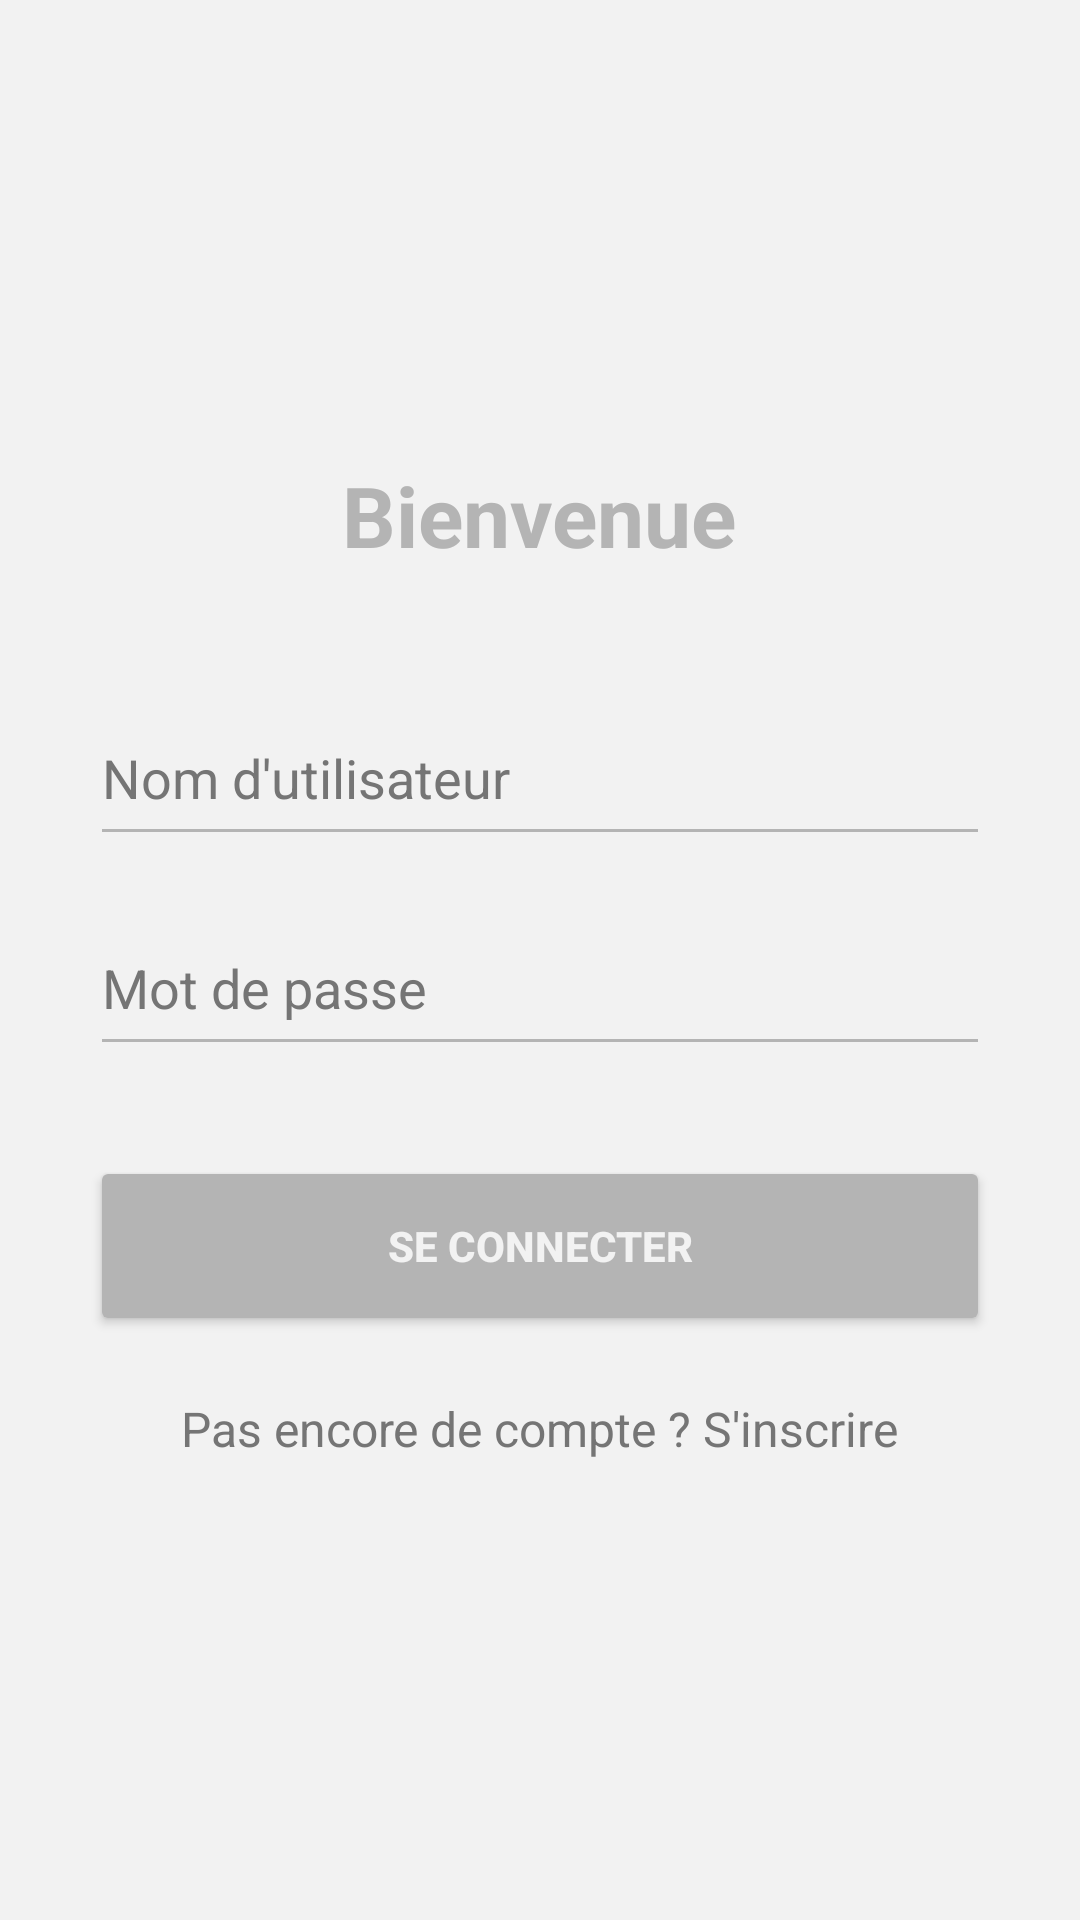

Here is an Android app screen rendered from its layout file. Give the layout XML and the strings, colors and styles it references.
<!-- AndroidManifest.xml: application theme Theme.GestionDepensesESMT -->
<!-- res/layout/activity_login.xml -->
<?xml version="1.0" encoding="utf-8"?>
<LinearLayout xmlns:android="http://schemas.android.com/apk/res/android"
    android:layout_width="match_parent"
    android:layout_height="match_parent"
    android:background="@color/app_bg"
    android:gravity="center"
    android:orientation="vertical"
    android:padding="30dp">


    <TextView
        android:layout_width="wrap_content"
        android:layout_height="wrap_content"
        android:layout_marginBottom="40dp"
        android:text="Bienvenue"
        android:textColor="@color/accent"
        android:textSize="28sp"
        android:textStyle="bold" />

    <EditText
        android:id="@+id/editPseudoLog"
        android:layout_width="match_parent"
        android:layout_height="55dp"
        android:layout_marginBottom="15dp"
        android:backgroundTint="@color/accent"
        android:hint="Nom d'utilisateur"
        android:textColor="@color/text_primary"
        android:textColorHint="@color/text_secondary" />

    <EditText
        android:id="@+id/editPasswordLog"
        android:layout_width="match_parent"
        android:layout_height="55dp"
        android:layout_marginBottom="30dp"
        android:backgroundTint="@color/accent"
        android:hint="Mot de passe"
        android:inputType="textPassword"
        android:textColor="@color/text_primary"
        android:textColorHint="@color/text_secondary" />

    <Button
        android:id="@+id/btnLogin"
        android:layout_width="match_parent"
        android:layout_height="60dp"
        android:backgroundTint="@color/accent"
        android:text="SE CONNECTER"
        android:textColor="@color/app_bg"
        android:textStyle="bold" />

    <TextView
        android:id="@+id/txtGoToRegister"
        android:layout_width="wrap_content"
        android:layout_height="wrap_content"
        android:layout_marginTop="20dp"
        android:text="Pas encore de compte ? S'inscrire"
        android:textColor="@color/text_secondary"
        android:textSize="16sp" />
</LinearLayout>
<!-- resources referenced by this layout -->
<resources>
  <color name="accent">#B4B4B4</color>
  <color name="app_bg">#F2F2F2</color>
  <color name="text_primary">#2C2C2C</color>
  <color name="text_secondary">#757575</color>
  <style name="Theme.GestionDepensesESMT" parent="Theme.MaterialComponents.DayNight.NoActionBar">
          
          <item name="colorPrimary">@color/gold_primary</item>
          <item name="colorSecondary">@color/gold_primary</item>
  
          
          <item name="android:editTextColor">@color/text_primary</item>
          <item name="android:textColorHint">@color/text_secondary</item>
  
          
          <item name="materialCalendarTheme">@style/MonCalendrierTheme</item>
      </style>
  <color name="gold_primary">#B4B4B4</color>
  <style name="MonCalendrierTheme" parent="ThemeOverlay.MaterialComponents.MaterialCalendar">
          <item name="colorSurface">@color/card_bg</item> 
          <item name="colorPrimary">@color/gold_primary</item> 
          <item name="colorOnPrimary">@color/charcoal_dark</item> 
          <item name="colorOnSurface">@color/text_primary</item> 
      </style>
  <color name="card_bg">#FFFFFF</color>
  <color name="charcoal_dark">#F2F2F2</color>
</resources>
